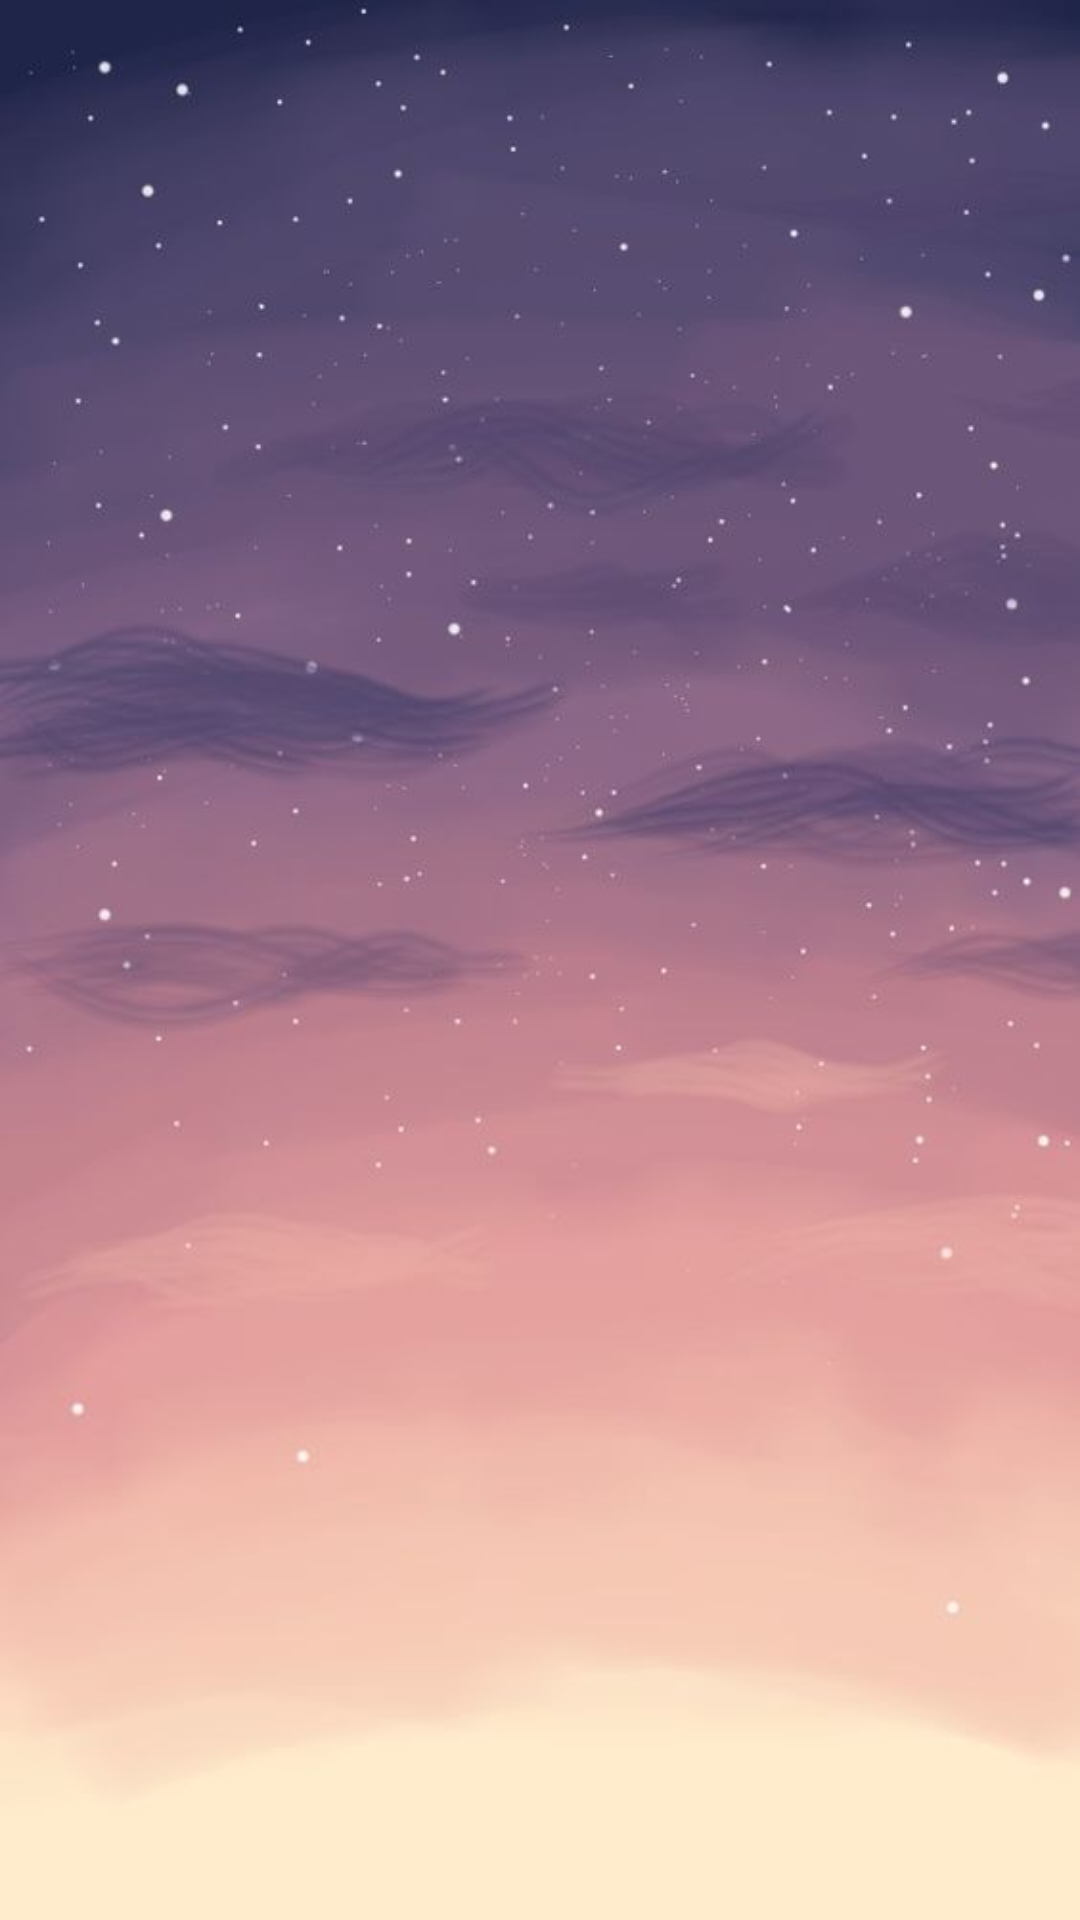

This screen was rendered from an Android layout file. Write that file and the resources it references.
<!-- AndroidManifest.xml: activity theme Theme.LCDTest -->
<!-- res/layout/touch_test_2.xml -->
<?xml version="1.0" encoding="utf-8"?>
<FrameLayout xmlns:android="http://schemas.android.com/apk/res/android"
    android:id="@+id/frame_layout_main"
    android:layout_width="match_parent"
    android:layout_height="match_parent"
    android:background="@drawable/img_touch">

</FrameLayout>
<!-- resources referenced by this layout -->
<resources>
  <!-- drawable img_touch: jpg bitmap (drawable, 23830 bytes) -->
  <style name="Theme.LCDTest" parent="android:Theme.Material.Light.NoActionBar" />
</resources>
